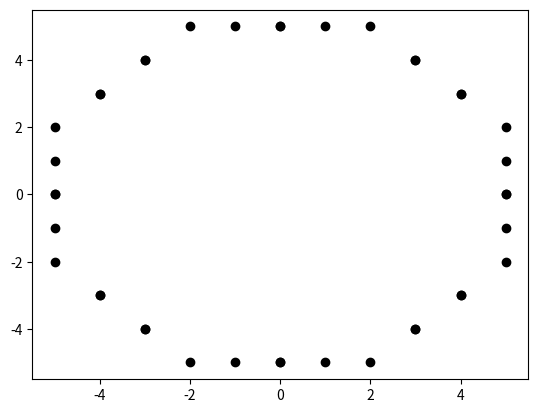

Write the Python code that produced this figure.
import matplotlib.pyplot as plt
def plot_symmetric_points(xc, yc, x, y):
  plt.plot(xc+x, yc+y, "ko")
  plt.plot(xc-x, yc+y, "ko")
  plt.plot(xc+x, yc-y, "ko")
  plt.plot(xc-x, yc-y, "ko")
  plt.plot(xc+y, yc+x, "ko")
  plt.plot(xc-y, yc+x, "ko")
  plt.plot(xc+y, yc-x, "ko")
  plt.plot(xc-y, yc-x, "ko")
def midpoint(xc, yc, r):
  x = 0
  y = r
  p = 1 - r
  plot_symmetric_points(xc, yc, x, y)
  while x<y:
    x += 1
    if p<0:
      p = p + 2*x +1
    else:
      y = y-1
      p = p + 2*(x-y) + 1
    plot_symmetric_points(xc, yc, x, y)
  plt.show()  
midpoint(0,0,5)
